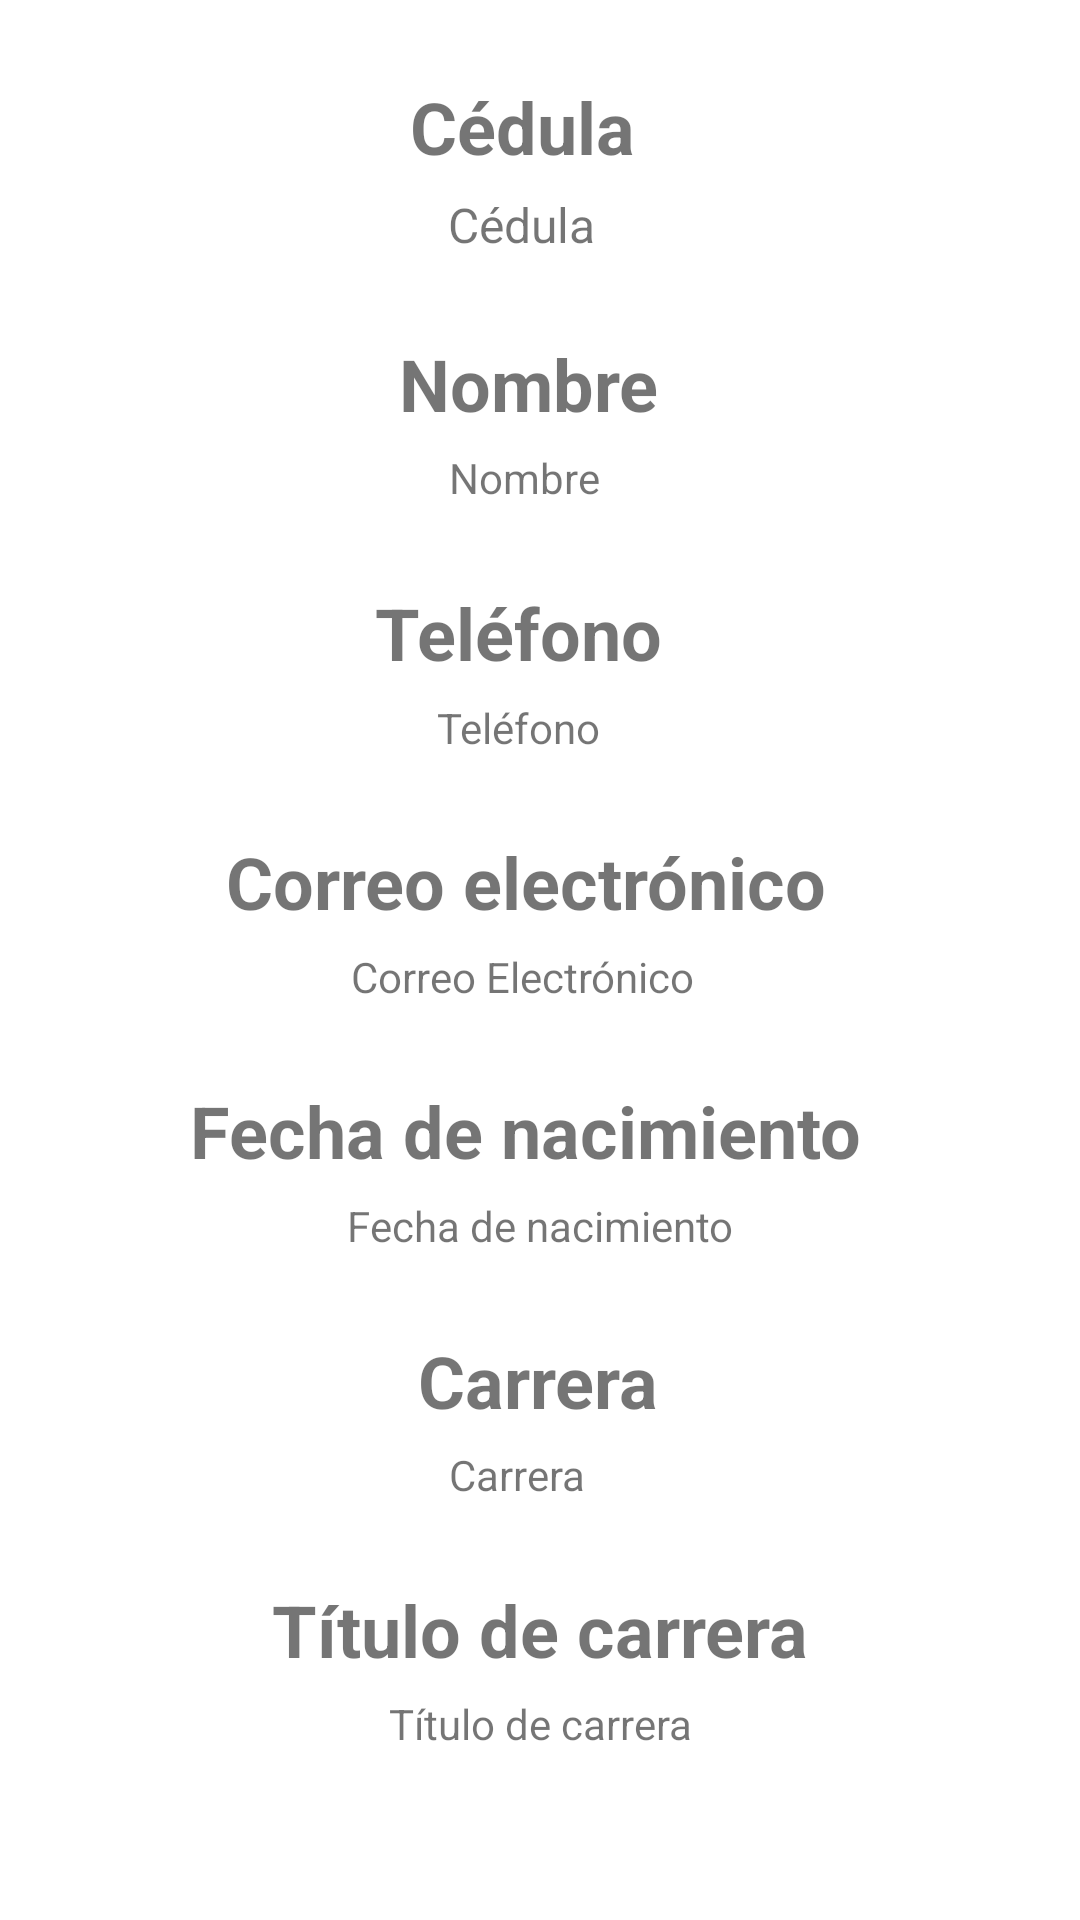

Here is an Android app screen rendered from its layout file. Give the layout XML and the strings, colors and styles it references.
<!-- AndroidManifest.xml: application theme Theme.PeopleApp -->
<!-- res/layout/fragment_informacion.xml -->
<?xml version="1.0" encoding="utf-8"?>
<androidx.constraintlayout.widget.ConstraintLayout xmlns:android="http://schemas.android.com/apk/res/android"
                                                   xmlns:app="http://schemas.android.com/apk/res-auto"
                                                   xmlns:tools="http://schemas.android.com/tools"
                                                   android:layout_width="match_parent"
                                                   android:layout_height="match_parent"
                                                   tools:context=".Fragments.InformacionFragment"
                                                   tools:layout_editor_absoluteY="156dp"
                                                   tools:layout_editor_absoluteX="13dp">
    <TextView
            android:text="Carrera"
            android:layout_width="wrap_content"
            android:layout_height="wrap_content" android:id="@+id/textViewCarrera"
            app:layout_constraintEnd_toEndOf="parent"
            app:layout_constraintStart_toStartOf="parent"
            app:layout_constraintHorizontal_bias="0.476"
            app:layout_constraintTop_toBottomOf="@+id/textViewCarreraText"
            app:layout_constraintBottom_toTopOf="@+id/textViewTituloCarreraText"/>
    <TextView
            android:text="Nombre"
            android:layout_width="wrap_content"
            android:layout_height="wrap_content" android:id="@+id/textViewNombre"
            app:layout_constraintTop_toBottomOf="@+id/textViewNombreText"
            app:layout_constraintEnd_toEndOf="parent" app:layout_constraintStart_toStartOf="parent"
            app:layout_constraintBottom_toTopOf="@+id/textViewTelefonoText"
            app:layout_constraintHorizontal_bias="0.483" app:layout_constraintVertical_bias="0.0"
    />
    <TextView
            android:text="Cédula"
            android:textStyle="bold"
            android:layout_width="wrap_content"
            android:layout_height="wrap_content" android:id="@+id/textViewCedulaText"
            android:textSize="24sp" app:layout_constraintTop_toTopOf="parent"
            app:layout_constraintEnd_toEndOf="parent" app:layout_constraintStart_toStartOf="parent"
            app:layout_constraintBottom_toTopOf="@+id/textViewCedula" app:layout_constraintVertical_bias="0.51"
            android:layout_marginTop="20dp" app:layout_constraintHorizontal_bias="0.479"/>
    <TextView
            android:text="Teléfono"
            android:textStyle="bold"
            android:layout_width="wrap_content"
            android:layout_height="wrap_content" android:id="@+id/textViewTelefonoText"
            android:textSize="24sp"
            app:layout_constraintEnd_toEndOf="parent"
            app:layout_constraintStart_toStartOf="parent"
            app:layout_constraintHorizontal_bias="0.473"
            android:layout_marginTop="20dp" app:layout_constraintTop_toBottomOf="@+id/textViewNombre"
            app:layout_constraintBottom_toTopOf="@+id/textViewTelefono"/>
    <TextView
            android:text="Correo Electrónico"
            android:layout_width="wrap_content"
            android:layout_height="wrap_content" android:id="@+id/textViewCorreo"
            app:layout_constraintTop_toBottomOf="@+id/textViewCorreoText"
            app:layout_constraintEnd_toEndOf="parent" app:layout_constraintStart_toStartOf="parent"
            app:layout_constraintBottom_toTopOf="@+id/textViewFechaNacimientoText"
            app:layout_constraintHorizontal_bias="0.477"/>
    <TextView
            android:text="Carrera"
            android:textStyle="bold"
            android:layout_width="wrap_content"
            android:layout_height="wrap_content" android:id="@+id/textViewCarreraText"
            android:textSize="24sp"
            app:layout_constraintEnd_toEndOf="parent" app:layout_constraintStart_toStartOf="parent"
            app:layout_constraintHorizontal_bias="0.498" android:layout_marginTop="20dp"
            app:layout_constraintTop_toBottomOf="@+id/textViewFechaNacimiento"
            app:layout_constraintBottom_toTopOf="@+id/textViewCarrera"/>
    <TextView
            android:text="Correo electrónico"
            android:textStyle="bold"
            android:layout_width="wrap_content"
            android:layout_height="wrap_content" android:id="@+id/textViewCorreoText"
            android:textSize="24sp"
            android:layout_marginTop="20dp"
            app:layout_constraintTop_toBottomOf="@+id/textViewTelefono"
            app:layout_constraintEnd_toEndOf="parent" app:layout_constraintStart_toStartOf="parent"
            app:layout_constraintBottom_toTopOf="@+id/textViewCorreo" app:layout_constraintHorizontal_bias="0.471"/>
    <TextView
            android:text="Cédula"
            android:layout_width="wrap_content"
            android:layout_height="wrap_content" android:id="@+id/textViewCedula"
            android:textSize="16sp"
            app:layout_constraintEnd_toEndOf="parent" app:layout_constraintStart_toStartOf="parent"
            app:layout_constraintTop_toBottomOf="@+id/textViewCedulaText"
            app:layout_constraintBottom_toTopOf="@+id/textViewNombreText"
            app:layout_constraintHorizontal_bias="0.48"/>
    <TextView
            android:text="Fecha de nacimiento"
            android:textStyle="bold"
            android:layout_width="wrap_content"
            android:layout_height="wrap_content" android:id="@+id/textViewFechaNacimientoText"
            android:textSize="24sp"
            app:layout_constraintTop_toBottomOf="@+id/textViewCorreo"
            android:layout_marginTop="20dp" app:layout_constraintStart_toStartOf="parent"
            app:layout_constraintEnd_toEndOf="parent"
            app:layout_constraintBottom_toTopOf="@+id/textViewFechaNacimiento"
            app:layout_constraintHorizontal_bias="0.465"/>
    <TextView
            android:text="Fecha de nacimiento"
            android:layout_width="wrap_content"
            android:layout_height="wrap_content" android:id="@+id/textViewFechaNacimiento"
            app:layout_constraintStart_toStartOf="parent"
            app:layout_constraintEnd_toEndOf="parent"
            app:layout_constraintHorizontal_bias="0.501"
            app:layout_constraintTop_toBottomOf="@+id/textViewFechaNacimientoText"
            app:layout_constraintBottom_toTopOf="@+id/textViewCarreraText"/>
    <TextView
            android:text="Teléfono"
            android:layout_width="wrap_content"
            android:layout_height="wrap_content" android:id="@+id/textViewTelefono"
            app:layout_constraintEnd_toEndOf="parent" app:layout_constraintStart_toStartOf="parent"
            app:layout_constraintHorizontal_bias="0.477"
            app:layout_constraintTop_toBottomOf="@+id/textViewTelefonoText"
            app:layout_constraintBottom_toTopOf="@+id/textViewCorreoText"/>
    <TextView
            android:text="Nombre"
            android:textStyle="bold"
            android:layout_width="wrap_content"
            android:layout_height="wrap_content" android:id="@+id/textViewNombreText"
            android:textSize="24sp"
            app:layout_constraintEnd_toEndOf="parent"
            app:layout_constraintStart_toStartOf="parent"
            app:layout_constraintHorizontal_bias="0.487"
            app:layout_constraintTop_toBottomOf="@+id/textViewCedula" android:layout_marginTop="20dp"
            app:layout_constraintBottom_toTopOf="@+id/textViewNombre"/>
    <TextView
            android:text="Título de carrera"
            android:textStyle="bold"
            android:layout_width="wrap_content"
            android:layout_height="wrap_content" android:id="@+id/textViewTituloCarreraText"
            android:textSize="24sp"
            app:layout_constraintEnd_toEndOf="parent"
            app:layout_constraintStart_toStartOf="parent" android:layout_marginTop="20dp"
            app:layout_constraintTop_toBottomOf="@+id/textViewCarrera"
            app:layout_constraintBottom_toTopOf="@+id/textViewTituloCarrera"/>
    <TextView
            android:text="Título de carrera"
            android:layout_width="wrap_content"
            android:layout_height="wrap_content" android:id="@+id/textViewTituloCarrera"
            app:layout_constraintStart_toStartOf="parent"
            app:layout_constraintEnd_toEndOf="parent"
            app:layout_constraintTop_toBottomOf="@+id/textViewTituloCarreraText"
            app:layout_constraintBottom_toBottomOf="parent" android:layout_marginBottom="50dp"/>
</androidx.constraintlayout.widget.ConstraintLayout>
<!-- resources referenced by this layout -->
<resources>
  <style name="Theme.PeopleApp" parent="Theme.MaterialComponents.DayNight.DarkActionBar">
          
          <item name="colorPrimary">@color/purple_500</item>
          <item name="colorPrimaryVariant">@color/purple_700</item>
          <item name="colorOnPrimary">@color/white</item>
          
          <item name="colorSecondary">@color/teal_200</item>
          <item name="colorSecondaryVariant">@color/teal_700</item>
          <item name="colorOnSecondary">@color/black</item>
          
          <item name="android:statusBarColor" tools:targetApi="l">?attr/colorPrimaryVariant</item>
          
      </style>
  <color name="purple_500">#FF6200EE</color>
  <color name="purple_700">#FF3700B3</color>
  <color name="white">#FFFFFFFF</color>
  <color name="teal_200">#FF03DAC5</color>
  <color name="teal_700">#FF018786</color>
  <color name="black">#FF000000</color>
</resources>
